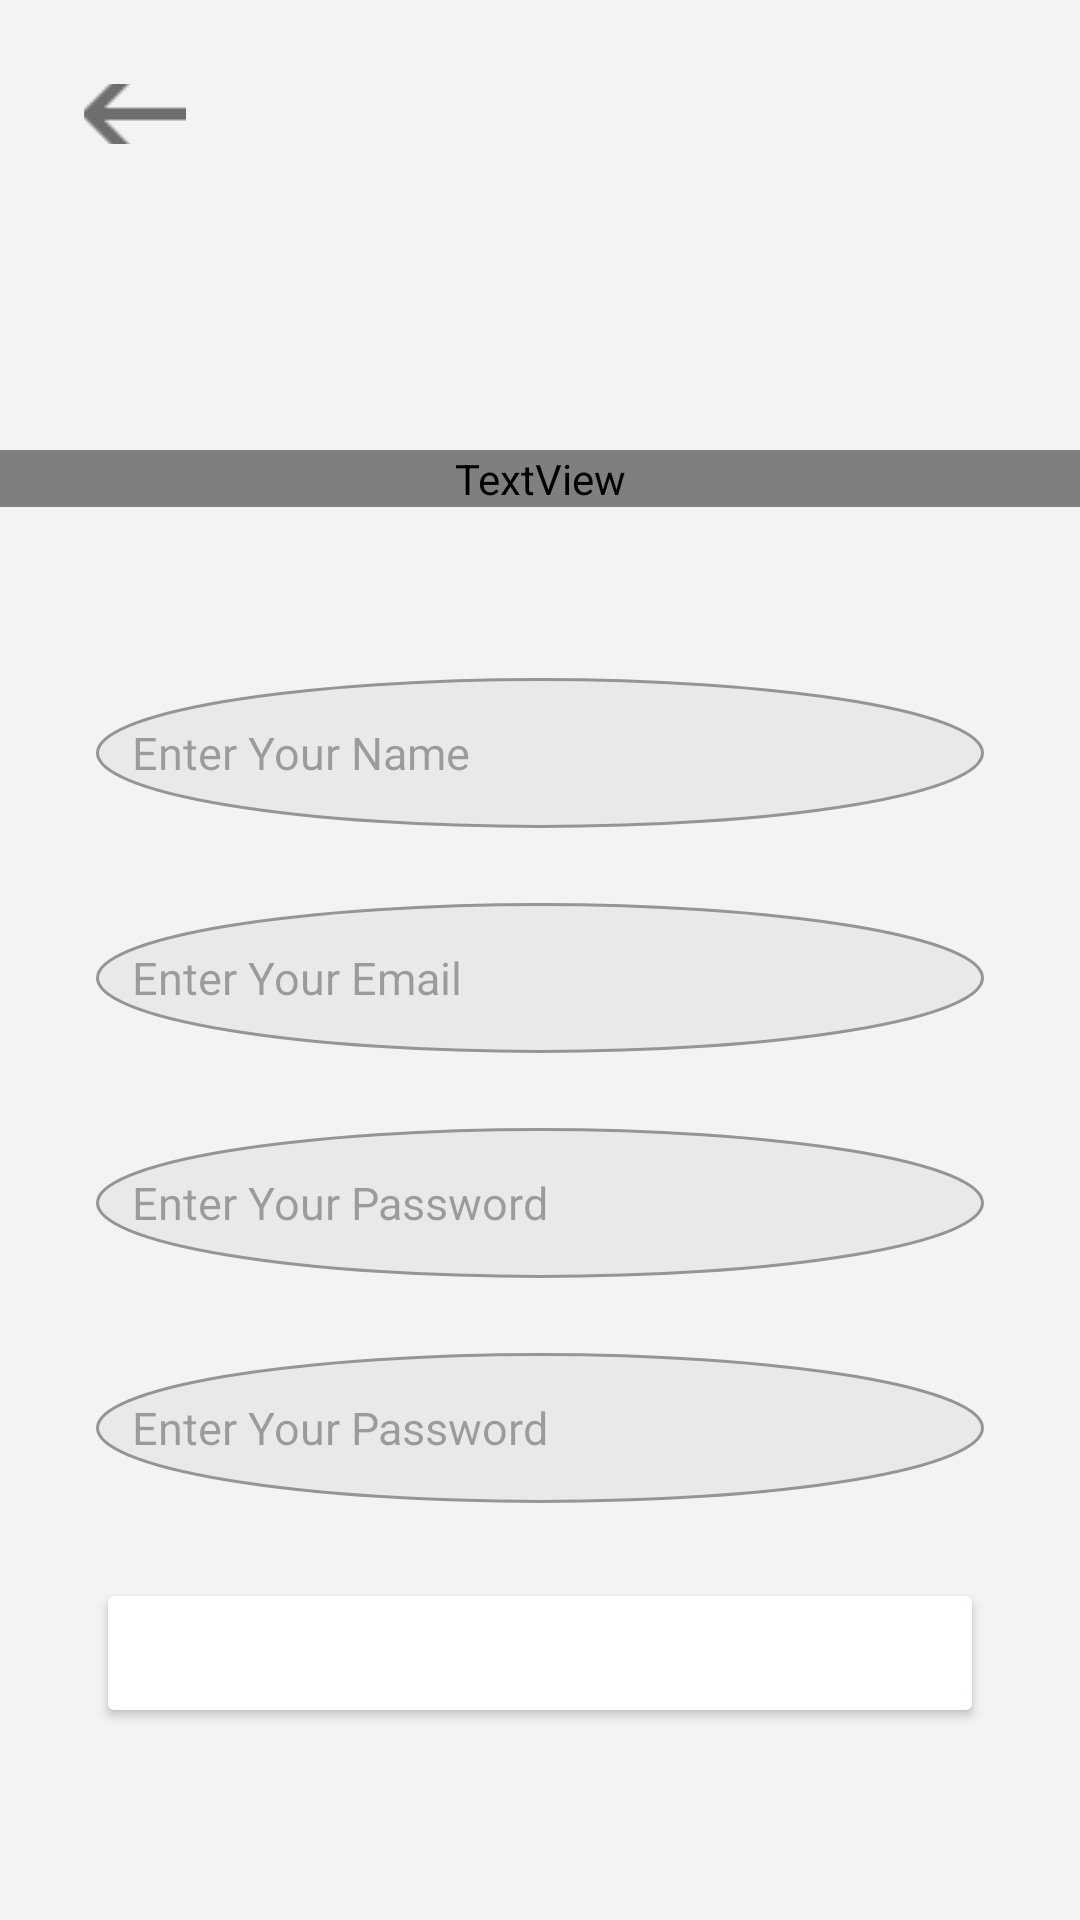

Write the Android layout XML for this screen, with the resource values it uses.
<!-- AndroidManifest.xml: application theme Theme.AuctionApp -->
<!-- res/layout/activity_registration.xml -->
<?xml version="1.0" encoding="utf-8"?>
<androidx.constraintlayout.widget.ConstraintLayout xmlns:android="http://schemas.android.com/apk/res/android"
    xmlns:app="http://schemas.android.com/apk/res-auto"
    xmlns:tools="http://schemas.android.com/tools"
    android:layout_width="match_parent"
    android:layout_height="match_parent"
    android:background="@color/searchgray"
    tools:context=".RegistrationActivity">


        <LinearLayout
            android:layout_width="match_parent"
            android:layout_height="match_parent"
            android:orientation="vertical"
            android:padding="20dp">

                <ImageButton
                    android:id="@+id/back_image"
                    android:layout_width="34dp"
                    android:layout_height="20dp"
                    android:layout_marginTop="8dp"
                    android:layout_marginStart="8dp"
                    android:src="@drawable/backk"
                    android:background="@color/searchgray"
                    />
        </LinearLayout>


        <ScrollView
            android:id="@+id/scrollView3"
            android:layout_width="match_parent"
            android:layout_height="match_parent">

                <LinearLayout
                    android:layout_width="match_parent"
                    android:layout_height="wrap_content"
                    android:orientation="vertical">

                        <TextView
                            android:id="@+id/SignUp"
                            android:layout_width="match_parent"
                            android:layout_height="wrap_content"
                            android:layout_marginTop="150dp"
                            android:text="Sign Up"
                            android:textAlignment="center"
                            android:textColor="@color/explorePurple"
                            android:textSize="40sp"
                            android:textStyle="bold" />

                        <LinearLayout
                            android:layout_width="match_parent"
                            android:layout_height="match_parent"
                            android:orientation="vertical"
                            android:padding="32dp">

                                <EditText
                                    android:id="@+id/register_name"
                                    android:layout_width="match_parent"
                                    android:layout_height="50dp"
                                    android:layout_marginTop="25dp"
                                    android:background="@drawable/btn_category_bg"
                                    android:ems="10"
                                    android:hint="Enter Your Name"
                                    android:inputType="textPersonName"
                                    android:padding="12dp"
                                    android:textColor="@color/black"
                                    android:textSize="15sp" />

                                <EditText
                                    android:id="@+id/register_email"
                                    android:layout_width="match_parent"
                                    android:layout_height="50dp"
                                    android:layout_marginTop="25dp"
                                    android:background="@drawable/btn_category_bg"
                                    android:ems="10"
                                    android:hint="Enter Your Email"
                                    android:inputType="textEmailAddress"
                                    android:padding="12dp"
                                    android:textColor="@color/black"
                                    android:textSize="15sp" />

                                <EditText
                                    android:id="@+id/register_password"
                                    android:layout_width="match_parent"
                                    android:layout_height="50dp"
                                    android:layout_marginTop="25dp"
                                    android:background="@drawable/btn_category_bg"
                                    android:ems="10"
                                    android:hint="Enter Your Password"
                                    android:inputType="textWebPassword"
                                    android:padding="12dp"
                                    android:textColor="@color/black"
                                    android:textSize="15sp" />

                                <EditText
                                    android:id="@+id/register_password2"
                                    android:layout_width="match_parent"
                                    android:layout_height="50dp"
                                    android:layout_marginTop="25dp"
                                    android:background="@drawable/btn_category_bg"
                                    android:ems="10"
                                    android:hint="Enter Your Password"
                                    android:inputType="textWebPassword"
                                    android:padding="12dp"
                                    android:textColor="@color/black"
                                    android:textSize="15sp" />


                                <Button
                                    android:id="@+id/register_button"
                                    android:layout_width="match_parent"
                                    android:layout_height="50dp"
                                    android:layout_marginTop="25dp"
                                    android:gravity="center"
                                    android:text="Create Account"
                                    android:textColor="@color/white"
                                    android:backgroundTint="@color/explorePurple"
                                    android:textSize="18dp"
                                    android:textStyle="bold" />

                        </LinearLayout>
                </LinearLayout>
        </ScrollView>

</androidx.constraintlayout.widget.ConstraintLayout>
<!-- resources referenced by this layout -->
<resources>
  <color name="black">#272727</color>
  <color name="searchgray">#F2F3F5</color>
  <color name="white">#FFFFFFFF</color>
  <!-- drawable backk: png bitmap (drawable, 237 bytes) -->
  <!-- drawable btn_category_bg (drawable) -->
  <?xml version="1.0" encoding="utf-8"?>
  <selector xmlns:android="http://schemas.android.com/apk/res/android">
      <item>
          <shape android:shape="oval">
              <solid android:color="@color/ytgray"/>
              <stroke android:width="1dp" android:color="@color/colorgray01"/>
          </shape>
      </item>
  </selector>
  <style name="Theme.AuctionApp" parent="Base.Theme.AuctionApp" />
  <color name="ytgray">#E9E9E9</color>
  <color name="colorgray01">#959595</color>
  <style name="Base.Theme.AuctionApp" parent="Theme.Material3.DayNight.NoActionBar">
          <item name="colorButtonNormal">@color/explorePurple</item>
  
      </style>
</resources>
